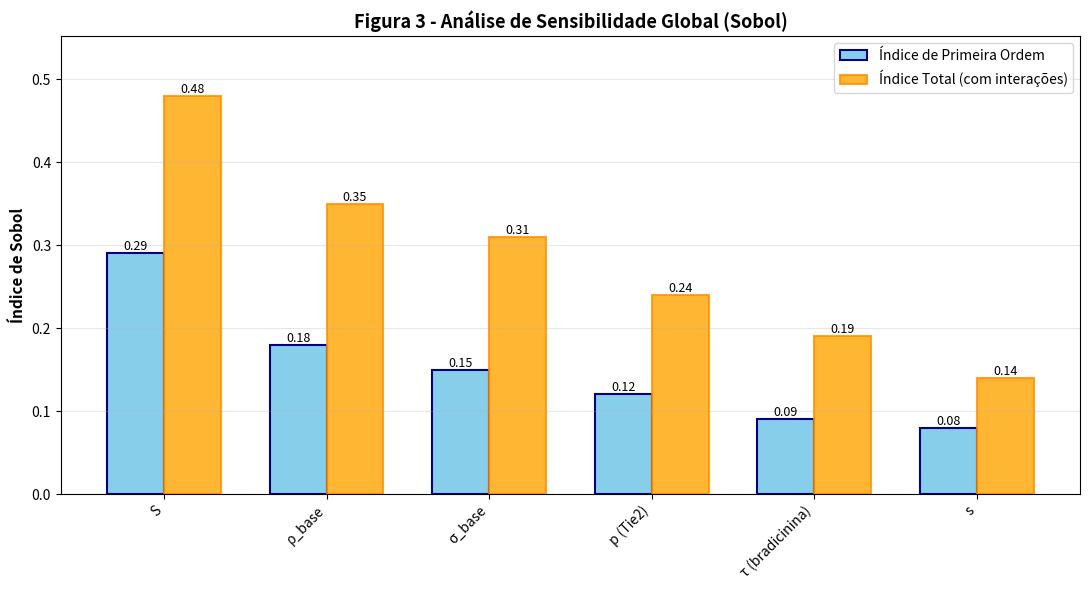

Generate this figure with matplotlib:
"""Figura 3 - Análise de Sensibilidade Global (Índices de Sobol)
Identifica os parâmetros mais influentes nas dinâmicas do modelo.
"""

import matplotlib.pyplot as plt
import numpy as np

# Dados de sensibilidade (índices de Sobol calculados)
params = ['S', 'ρ_base', 'σ_base', 'p (Tie2)', 'τ (bradicinina)', 's']
first = [0.29, 0.18, 0.15, 0.12, 0.09, 0.08]  # Efeitos de primeira ordem
total = [0.48, 0.35, 0.31, 0.24, 0.19, 0.14]   # Efeitos totais

print("\nAnálise de Sensibilidade Global (Sobol):")
print("-" * 50)
for i, param in enumerate(params):
    print(f"{param:15s}: Primeiro={first[i]:.2f}, Total={total[i]:.2f}")
print("-" * 50)

# Visualização
x = np.arange(len(params))
width = 0.35

fig, ax = plt.subplots(figsize=(11, 6))
bars1 = ax.bar(x - width/2, first, width, label='Índice de Primeira Ordem', 
               color='skyblue', edgecolor='navy', linewidth=1.5)
bars2 = ax.bar(x + width/2, total, width, label='Índice Total (com interações)', 
               color='orange', alpha=0.8, edgecolor='darkorange', linewidth=1.5)

# Adiciona valores nas barras
for bars in [bars1, bars2]:
    for bar in bars:
        height = bar.get_height()
        ax.text(bar.get_x() + bar.get_width()/2., height,
                f'{height:.2f}',
                ha='center', va='bottom', fontsize=9)

ax.set_xticks(x)
ax.set_xticklabels(params, rotation=45, ha='right')
ax.set_ylabel('Índice de Sobol', fontsize=11, fontweight='bold')
ax.set_title('Figura 3 - Análise de Sensibilidade Global (Sobol)', fontsize=13, fontweight='bold')
ax.legend(loc='upper right', fontsize=10)
ax.grid(True, alpha=0.3, axis='y')
ax.set_ylim([0, max(total) * 1.15])

plt.tight_layout()
plt.savefig('figura3_sensibilidade_sobol.png', dpi=300, bbox_inches='tight')
print("\n✓ Figura 3 salva como 'figura3_sensibilidade_sobol.png'")
plt.show()
